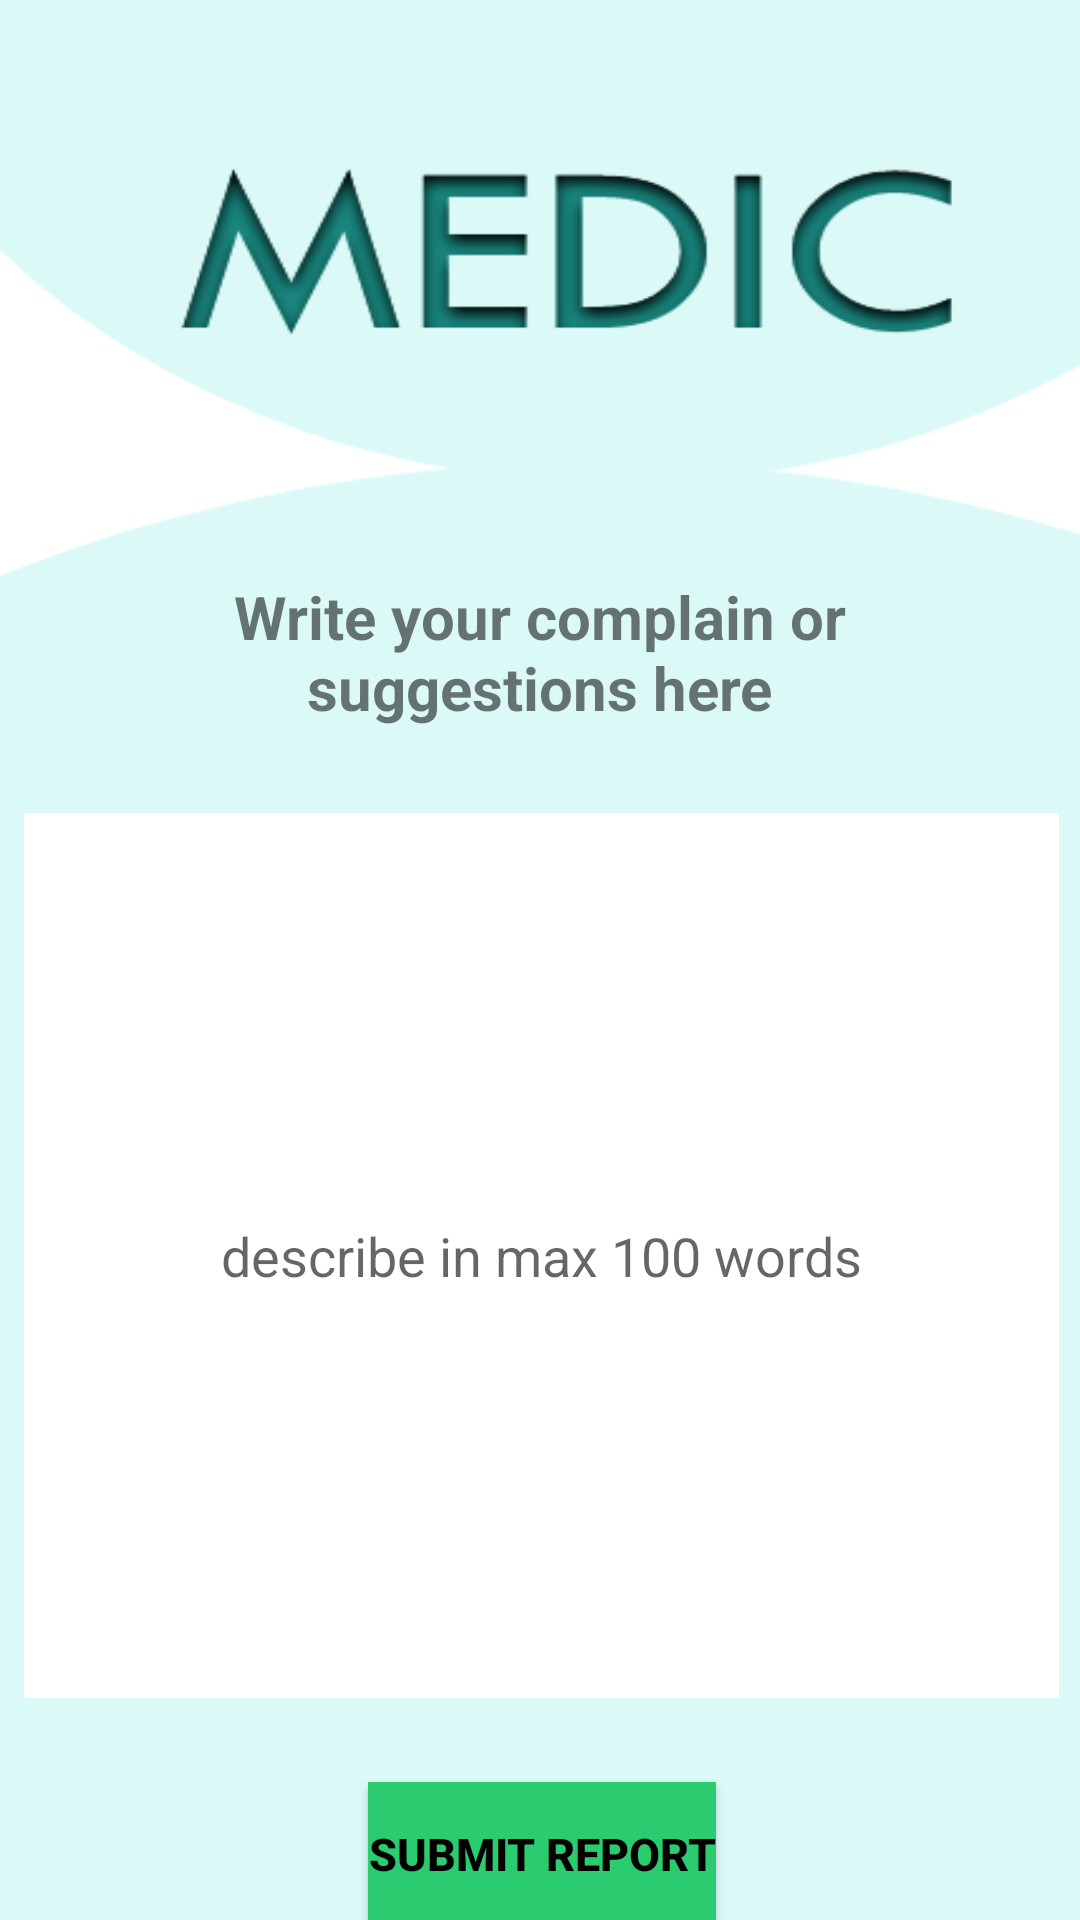

Android layout source for this screen:
<!-- AndroidManifest.xml: application theme Theme.Medic -->
<!-- res/layout/activity_report.xml -->
<?xml version="1.0" encoding="utf-8"?>
<androidx.constraintlayout.widget.ConstraintLayout xmlns:android="http://schemas.android.com/apk/res/android"
    xmlns:app="http://schemas.android.com/apk/res-auto"
    xmlns:tools="http://schemas.android.com/tools"
    android:layout_width="match_parent"
    android:layout_height="match_parent"
    android:background="@drawable/pro_u4"
    tools:context=".ReportActivity">

    <TextView
        android:id="@+id/textView6"
        android:layout_width="264dp"
        android:layout_height="51dp"
        android:layout_marginTop="192dp"
        android:gravity="center"
        android:text="Write your complain or suggestions here"
        android:textSize="20dp"
        android:textStyle="bold"
        app:layout_constraintEnd_toEndOf="parent"
        app:layout_constraintHorizontal_bias="0.496"
        app:layout_constraintStart_toStartOf="parent"
        app:layout_constraintTop_toTopOf="parent" />

    <EditText
        android:id="@+id/editTextTextPersonName"
        android:layout_width="345dp"
        android:layout_height="295dp"
        android:layout_marginTop="28dp"
        android:background="@color/white"
        android:ems="10"
        android:gravity="center"
        android:hint="describe in max 100 words"
        android:inputType="textPersonName"
        android:text=""
        app:layout_constraintBottom_toBottomOf="parent"
        app:layout_constraintEnd_toEndOf="@+id/textView6"
        app:layout_constraintHorizontal_bias="0.493"
        app:layout_constraintStart_toStartOf="@+id/textView6"
        app:layout_constraintTop_toBottomOf="@+id/textView6"
        app:layout_constraintVertical_bias="0.0"
        tools:ignore="MissingConstraints" />

    <Button
        android:id="@+id/button5"
        android:layout_width="wrap_content"
        android:layout_height="wrap_content"
        android:layout_marginTop="28dp"
        android:text="Submit Report"
        app:layout_constraintBottom_toBottomOf="parent"
        android:textColor="@color/black"
        android:textStyle="bold"
        android:textSize="15dp"
        android:background="@color/colorPrimary"
        app:layout_constraintEnd_toEndOf="@+id/editTextTextPersonName"
        app:layout_constraintStart_toStartOf="@+id/editTextTextPersonName"
        app:layout_constraintTop_toBottomOf="@+id/editTextTextPersonName"
        app:layout_constraintVertical_bias="0.014" />


</androidx.constraintlayout.widget.ConstraintLayout>
<!-- resources referenced by this layout -->
<resources>
  <color name="black">#FF000000</color>
  <color name="colorPrimary">#2BCC6F</color>
  <color name="white">#FFFFFFFF</color>
  <!-- drawable pro_u4: png bitmap (drawable, 31169 bytes) -->
  <style name="Theme.Medic" parent="Theme.AppCompat.DayNight.NoActionBar">
          
          <item name="colorPrimary">@color/purple_500</item>
          <item name="colorPrimaryVariant">@color/purple_700</item>
          <item name="colorOnPrimary">@color/white</item>
          
          <item name="colorSecondary">@color/teal_200</item>
          <item name="colorSecondaryVariant">@color/teal_700</item>
          <item name="colorOnSecondary">@color/black</item>
          
          <item name="android:statusBarColor" tools:targetApi="l">?attr/colorPrimaryVariant</item>
          
      </style>
  <color name="purple_500">#2BCC6F</color>
  <color name="purple_700">#2BCC6F</color>
  <color name="teal_200">#FF03DAC5</color>
  <color name="teal_700">#FF018786</color>
</resources>
